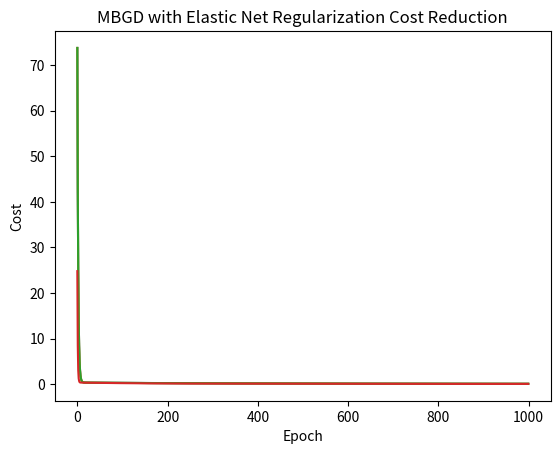

Recreate this plot in Python.
import numpy as np
import matplotlib.pyplot as plt

########################################## L2 (Ridge) Regularization ###################################################
def ridge_linear_regression(X, y, learning_rate=0.01, epochs=1000, l2_penalty=0.1):
	n_samples, n_features = X.shape
	weights = np.zeros(n_features)
	bias = 0
	cost_history = []
	for _ in range(epochs):
		y_pred = np.dot(X, weights) + bias
		error = y_pred - y
		dw = (1 / n_samples) * np.dot(X.T, error) + (2 * l2_penalty / n_samples) * weights
		db = (1 / n_samples) * np.sum(error)
		weights -= learning_rate * dw
		bias -= learning_rate * db
		cost = np.mean(error ** 2) + (l2_penalty / n_samples) * np.sum(np.square(weights))
		cost_history.append(cost)
	return weights, bias, cost_history

# 超参数调优 - 在验证集上寻找最佳的 l2_penalty
# l2_penalty_values = [0.01, 0.1, 1, 10]
# best_l2_penalty = None
# best_val_cost = float('inf')
#
# for l2_penalty in l2_penalty_values:
# 	weights, bias, cost_history = ridge_linear_regression(X_train, y_train, l2_penalty=l2_penalty)
#
# 	# 验证集成本计算
# 	y_val_pred = np.dot(X_val, weights) + bias
# 	val_cost = np.mean((y_val_pred - y_val) ** 2) + (l2_penalty / len(X_val)) * np.sum(weights ** 2)
#
# 	print(f'l2_penalty: {l2_penalty}, Validation Cost: {val_cost}')
#
# 	if val_cost < best_val_cost:
# 		best_val_cost = val_cost
# 		best_l2_penalty = l2_penalty
#
# print(f'Best l2_penalty: {best_l2_penalty} with Validation Cost: {best_val_cost}')
#
# # 使用最优的 l2_penalty 重新训练模型
# weights, bias, cost_history = ridge_linear_regression(X_train, y_train, l2_penalty=best_l2_penalty)

X = np.array([[1, 2], [2, 3], [4, 5], [3, 5]])
y = np.array([5, 7, 11, 10])
learning_rate = 0.01
epochs = 1000
l2_penalty = 0.1

weights, bias, cost_history = ridge_linear_regression(X, y, learning_rate, epochs, l2_penalty)

plt.plot(range(len(cost_history)), cost_history)
plt.xlabel('Epoch')
plt.ylabel('Cost')
plt.title('BGD with L2 Regularization (Ridge) Cost Reduction')
plt.show()

########################################## L1 (Lasso) Regularization ###################################################
def lasso_linear_regression(X, y, learning_rate=0.01, epochs=1000, l1_penalty=0.1):
	n_samples, n_features = X.shape
	weights = np.zeros(n_features)
	bias = 0
	cost_history = []
	for _ in range(epochs):
		y_pred = np.dot(X, weights) + bias
		error = y_pred - y
		dw = (1 / n_samples) * np.dot(X.T, error) + (l1_penalty / n_samples) * np.sign(weights)
		db = (1 / n_samples) * np.sum(error)
		weights -= learning_rate * dw
		bias -= learning_rate * db
		cost = np.mean(error ** 2) + (l1_penalty / n_samples) * np.sum(np.abs(weights))
		cost_history.append(cost)
	return weights, bias, cost_history

X = np.array([[1, 2], [2, 3], [4, 5], [3, 5]])
y = np.array([5, 7, 11, 10])
learning_rate = 0.01
epochs = 1000
l1_penalty = 0.1

weights, bias, cost_history = lasso_linear_regression(X, y, learning_rate, epochs, l1_penalty)

plt.plot(range(len(cost_history)), cost_history)
plt.xlabel('Epoch')
plt.ylabel('Cost')
plt.title('BGD with L1 Regularization (Lasso) Cost Reduction')
plt.show()

########################################## Elastic Net Regularization #################################################
def elastic_net_linear_regression(X, y, learning_rate, epochs, l1_ratio=0.5, alpha=0.1):
	# alpha: 正则化强度
	n_samples, n_features = X.shape
	weights = np.zeros(n_features)
	bias = 0
	cost_history = []
	l1_penalty = l1_ratio * alpha
	l2_penalty = (1 - l1_ratio) * alpha
	for epoch in range(epochs):
		y_pred = np.dot(X, weights) + bias
		error = y_pred - y
		dw = ((1 / n_samples) * np.dot(X.T, error) +
			  (l1_penalty / n_samples) * (np.sign(weights)) +
			  (2 * l2_penalty / n_samples) * weights)
		db = (1 / n_samples) * np.sum(error)
		weights -= learning_rate * dw
		bias -= learning_rate * db
		cost = (
				np.mean(error ** 2) +
				(l1_penalty / n_samples) * np.sum(np.abs(weights)) +
				(l2_penalty / n_samples) * np.sum(weights ** 2)
				)
		cost_history.append(cost)
	return weights, bias, cost_history

X = np.array([[1, 2], [2, 3], [4, 5], [3, 5]])
y = np.array([5, 7, 11, 10])
learning_rate = 0.01
epochs = 1000
l1_ratio = 0.5
alpha = 0.1

weights, bias, cost_history = elastic_net_linear_regression(X, y, learning_rate, epochs, l1_ratio, alpha)

plt.plot(range(len(cost_history)), cost_history)
plt.xlabel('Epoch')
plt.ylabel('Cost')
plt.title('BGD with Elastic Net Regularization Cost Reduction')
plt.show()

######################## Multiple Linear Regression: Same as Normal Linear Regression ##################################
# Mini-Batch (Bacth + Stochastic) + Elastic (L1 + L2) --- Multiple Linear Regression
def mbgd_elastic_net_linear_regression(X, y, learning_rate=0.01, epochs=1000, batch_size=32, l1_ratio=0.5, alpha=0.1):
	# alpha: 正则化强度
	n_samples, n_features = X.shape
	weights = np.zeros(n_features)
	bias = 0
	cost_history = []
	l1_penalty = l1_ratio * alpha
	l2_penalty = (1 - l1_ratio) * alpha

	for epoch in range(epochs):
		# 随机打乱数据集
		indices = np.random.permutation(n_samples)
		X_shuffled = X[indices]
		y_shuffled = y[indices]

		for i in range(0, n_samples, batch_size):
			# 获取小批量数据
			X_batch = X_shuffled[i:i + batch_size]
			y_batch = y_shuffled[i:i + batch_size]

			# 预测和误差计算
			y_pred = np.dot(X_batch, weights) + bias
			error = y_pred - y_batch

			# 计算梯度（包含 L1 和 L2 正则化）
			dw = (1 / batch_size) * np.dot(X_batch.T, error) + \
			     (l1_penalty / batch_size) * np.sign(weights) + \
			     (2 * l2_penalty / batch_size) * weights
			db = (1 / batch_size) * np.sum(error)

			# 更新权重和偏置
			weights -= learning_rate * dw
			bias -= learning_rate * db

		# 计算并记录当前 epoch 的成本（包含 L1 和 L2 正则化）
		y_pred_all = np.dot(X, weights) + bias
		total_error = y_pred_all - y
		cost = (1 / n_samples) * np.sum(total_error ** 2) + \
		       (l1_penalty / n_samples) * np.sum(np.abs(weights)) + \
		       (l2_penalty / n_samples) * np.sum(weights ** 2)
		cost_history.append(cost)

	return weights, bias, cost_history

X = np.array([[1, 2], [2, 3], [4, 5], [3, 5]])
y = np.array([5, 7, 11, 10])
learning_rate = 0.01
epochs = 1000
batch_size = 2
l1_ratio = 0.5
alpha = 0.1

weights, bias, cost_history = mbgd_elastic_net_linear_regression(X, y, learning_rate, epochs, batch_size, l1_ratio, alpha)

plt.plot(range(len(cost_history)), cost_history)
plt.xlabel('Epoch')
plt.ylabel('Cost')
plt.title('MBGD with Elastic Net Regularization Cost Reduction')
plt.show()
